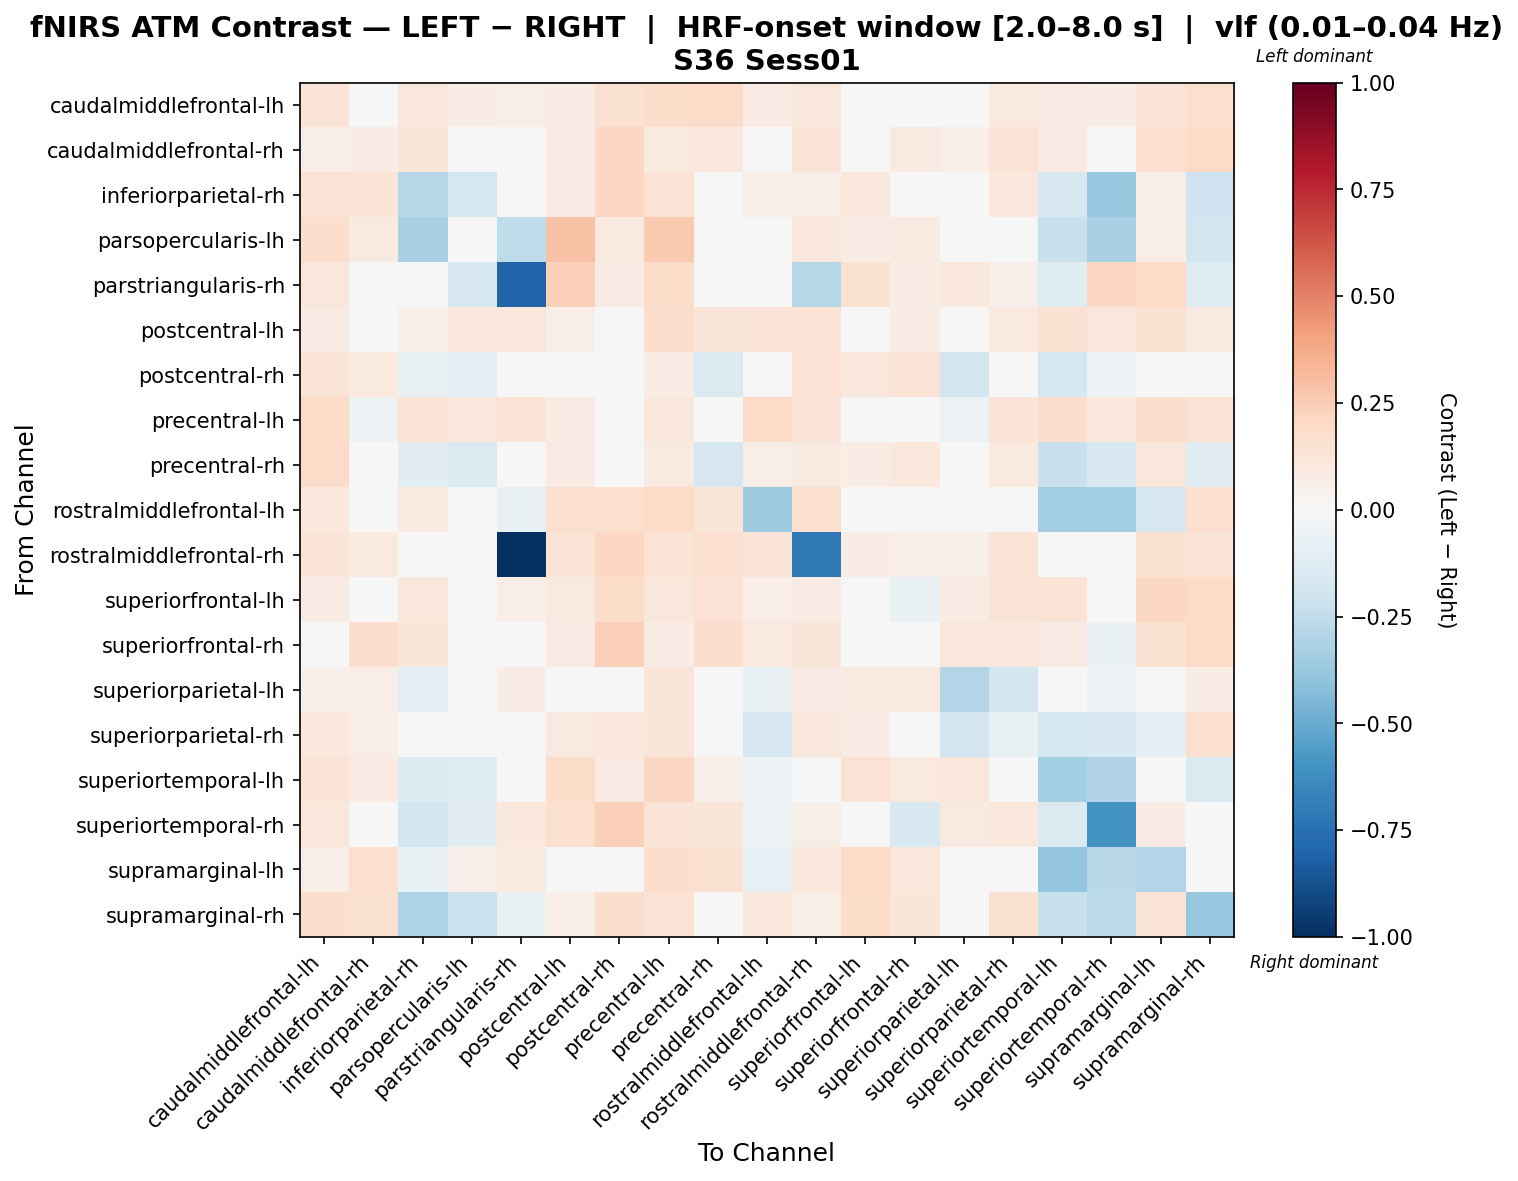

Data behind this chart, as committed beside it:
, caudalmiddlefrontal-lh, caudalmiddlefrontal-rh, inferiorparietal-rh, parsopercularis-lh, parstriangularis-rh, postcentral-lh, postcentral-rh, precentral-lh, precentral-rh, rostralmiddlefrontal-lh, rostralmiddlefrontal-rh, superiorfrontal-lh, superiorfrontal-rh, superiorparietal-lh, superiorparietal-rh, superiortemporal-lh, superiortemporal-rh, supramarginal-lh, supramarginal-rh
caudalmiddlefrontal-lh, 0.1273, 0.004032, 0.1109, 0.07171, 0.06485, 0.07658, 0.1522, 0.1828, 0.1909, 0.08298, 0.1148, 0.01374, -0.04562, 0.009036, 0.09586, 0.07838, 0.0753, 0.1274, 0.1715
caudalmiddlefrontal-rh, 0.059, 0.07636, 0.1244, 0.0, -0.005678, 0.08499, 0.204, 0.09647, 0.104, 0.0398, 0.1304, 0.01205, 0.09244, 0.06762, 0.1384, 0.08088, 0.02903, 0.1707, 0.1998
inferiorparietal-rh, 0.1473, 0.1332, -0.2885, -0.1739, 0.03986, 0.08344, 0.2089, 0.143, 0.01412, 0.05472, 0.06495, 0.1088, 0.03655, -0.001486, 0.1035, -0.1593, -0.3753, 0.06394, -0.2038
parsopercularis-lh, 0.1733, 0.08972, -0.3225, -0.02514, -0.2578, 0.292, 0.08972, 0.2631, 0.04989, -0.04222, 0.1042, 0.07223, 0.08972, 0.04334, 0.04365, -0.2235, -0.3225, 0.0695, -0.1867
parstriangularis-rh, 0.1156, 0.03791, 0.01249, -0.158, -0.7974, 0.237, 0.07133, 0.1811, 0.02779, 0.005053, -0.2885, 0.1504, 0.07332, 0.1137, 0.05462, -0.1226, 0.2063, 0.1985, -0.1187
postcentral-lh, 0.08044, -0.005134, 0.05159, 0.1065, 0.1166, 0.06519, 0.035, 0.1764, 0.1243, 0.1292, 0.1371, 0.04744, 0.07692, -0.04009, 0.09672, 0.1526, 0.1166, 0.1505, 0.08669
postcentral-rh, 0.1268, 0.09526, -0.06913, -0.1003, -0.01646, 0.003337, 0.01476, 0.07721, -0.1481, 0.001559, 0.1442, 0.1164, 0.1384, -0.1825, -0.02344, -0.1731, -0.05208, 0.01181, 0.0354
precentral-lh, 0.1878, -0.0519, 0.1338, 0.1097, 0.1376, 0.07244, -0.03615, 0.1114, 0.02405, 0.1962, 0.1287, -0.01558, 0.03584, -0.05559, 0.129, 0.1746, 0.1034, 0.1771, 0.1422
precentral-rh, 0.1903, -0.03011, -0.1089, -0.1419, -0.02788, 0.08282, 0.03192, 0.08939, -0.1656, 0.05807, 0.09289, 0.07039, 0.108, 0.03712, 0.09489, -0.2242, -0.1579, 0.1131, -0.1124
rostralmiddlefrontal-lh, 0.106, -0.03075, 0.09332, 0.04938, -0.07735, 0.1636, 0.1609, 0.1925, 0.1227, -0.3626, 0.1688, 0.03921, 0.03439, 0.04157, -0.009545, -0.3407, -0.3468, -0.1705, 0.166
rostralmiddlefrontal-rh, 0.1302, 0.09885, 0.04369, 0.01136, -1.0, 0.1334, 0.2055, 0.1399, 0.1636, 0.1327, -0.7177, 0.0779, 0.06917, 0.05795, 0.138, 0.01112, 0.02307, 0.1503, 0.1309
superiorfrontal-lh, 0.07818, -0.009666, 0.1122, 0.03398, 0.06831, 0.09006, 0.1836, 0.1164, 0.1411, 0.06877, 0.083, 0.0454, -0.0663, 0.07435, 0.1326, 0.1345, 0.01505, 0.2035, 0.1996
superiorfrontal-rh, 0.03931, 0.1746, 0.1203, 0.0, 0.01212, 0.08337, 0.2378, 0.07125, 0.1751, 0.0939, 0.1205, -0.01174, 0.01225, 0.1111, 0.1056, 0.08483, -0.06604, 0.1515, 0.1887
superiorparietal-lh, 0.0544, 0.06527, -0.09505, 0.03278, 0.07729, 0.04719, -0.03436, 0.1229, -0.02973, -0.075, 0.08497, 0.09226, 0.08793, -0.2912, -0.1809, -0.005153, -0.05412, 0.02556, 0.0749
superiorparietal-rh, 0.1054, 0.06636, -0.02464, 0.0, -0.009035, 0.09049, 0.1064, 0.1218, 0.02726, -0.1642, 0.1114, 0.07107, 0.01623, -0.1917, -0.07576, -0.1735, -0.1523, -0.09086, 0.1654
superiortemporal-lh, 0.1391, 0.08305, -0.1388, -0.1224, -0.03187, 0.1874, 0.08023, 0.2098, 0.0678, -0.06215, 0.007227, 0.1479, 0.09567, 0.1119, 0.03291, -0.3399, -0.2997, -0.02409, -0.1439
superiortemporal-rh, 0.1164, -0.009941, -0.1806, -0.1106, 0.1056, 0.1639, 0.2421, 0.1262, 0.1189, -0.05063, 0.05735, -0.002185, -0.1527, 0.09226, 0.1019, -0.1437, -0.6005, 0.08445, 0.04163
supramarginal-lh, 0.06258, 0.1702, -0.07415, 0.05272, 0.08717, 0.0146, 0.0445, 0.1775, 0.1539, -0.08533, 0.1032, 0.1907, 0.1116, -0.02204, -0.04119, -0.3977, -0.2806, -0.2933, 0.02562
supramarginal-rh, 0.1748, 0.151, -0.3067, -0.2185, -0.06701, 0.06785, 0.1786, 0.134, -0.007284, 0.1129, 0.06701, 0.1809, 0.1247, -0.00299, 0.1527, -0.2191, -0.268, 0.1255, -0.3803
